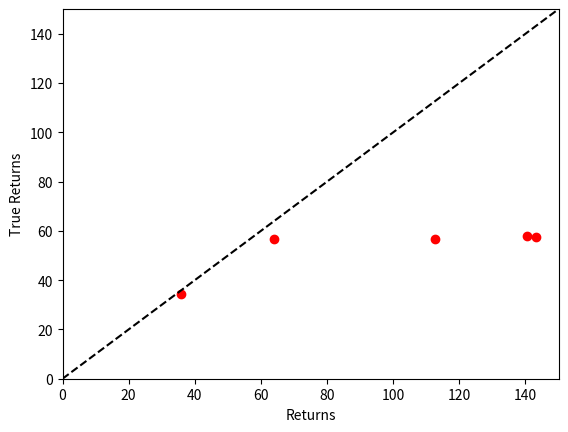

This chart was generated by the following Python code:
from matplotlib import pyplot as plt

returns =  [143.1, 140.6, 112.5, 63.9, 35.8]
true_returns = [57.6, 58.0, 56.9, 56.9, 34.5]

plt.scatter(returns, true_returns, color='red')
plt.xlabel("Returns")
plt.ylabel("True Returns")
# both range from 0 to 200
plt.xlim(0, 150)
plt.ylim(0, 150)

# add a diagonal line
plt.plot([0, 200], [0, 200], color='black', linestyle='--')

plt.show()